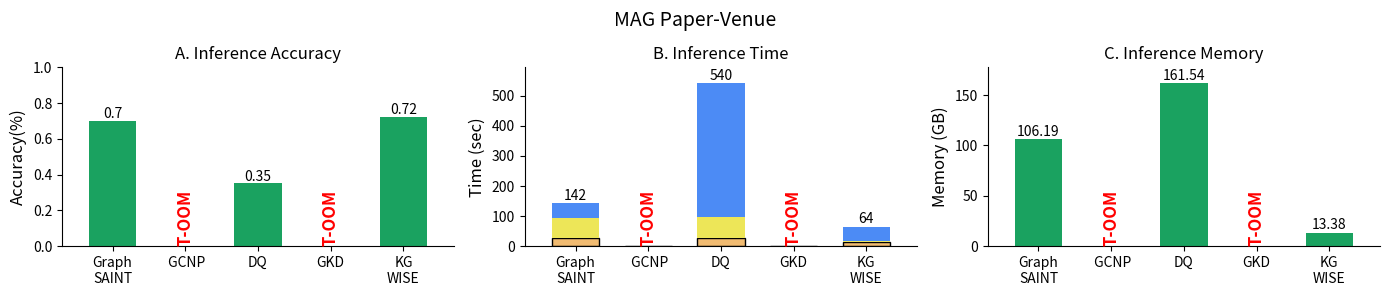
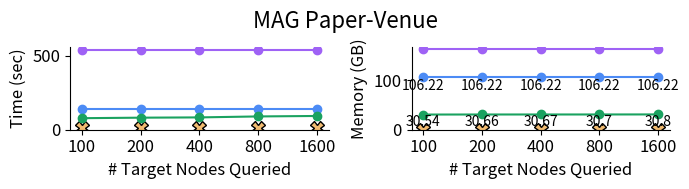

Recreate these plots in Python, in order.
import matplotlib.pyplot as plt
import numpy as np

save = True
# Data for the bars
labels = ['Graph\nSAINT', ' GCNP', 'DQ', 'GKD', 'KG\nWISE']  # 'Default\nTOSA' [3]

# Inference_TIME
inference_time_Load_Default = [27.21]
inference_time_Model_Default = [67.3]
inference_time_Inf_Default = [47.82]

inference_time_Load_KG_WISE = [13.35]
inference_time_Model_KG_WISE = [4.18]
inference_time_Inf_KG_WISE = [47.4]

inference_time_Load_Prune = [0]
inference_time_Model_Prune = [0]
inference_time_Inf_Prune = [0]

inference_time_Load_GKD = [0]

# inference_time_Load_Default_TOSA = [25.91 ]
# inference_time_Model_Default_TOSA = [19.02]
# inference_time_Inf_Default_TOSA = [37.42]

inference_time_Load_DQ = [25.77]
inference_time_Model_DQ = [72.33]
inference_time_Inf_DQ = [442.56]

# ACCURACY
accuracy_Default = [0.7]
accuracy_KG_WISE = [0.72]
accuracy_Prune_train = [0]
# accuracy_Default_TOSA = [0.79]
accuracy_DQ = [0.35]
accuracy_GKD = [0]

# MAX RAM USAGE
ram_Default = [106.19]
ram_KG_WISE = [13.38]
ram_Prune_train = [0]
# ram_Default_TOSA = [40.68]
ram_DQ = [161.54]
ram_GKD = [0]

x = np.arange(len(labels))

# Width of the bars
width = 0.65

# Create a new figure
fig = plt.figure(figsize=(14, 5))
# fig = plt.figure(figsize=(11, 6))
fig.suptitle('MAG Paper-Venue', fontsize=14, y=0.97)
# ACCURACY subplot
ax2 = fig.add_subplot(231)
bars2_1 = ax2.bar(x[0], accuracy_Default, width, color='#1aa260', label='Default')  # 4c8bf5
bars2_2 = ax2.bar(x[1], accuracy_Prune_train, width, color='#1aa260', label='GCNP')  # F1BB71
bars2_5 = ax2.bar(x[2], accuracy_DQ, width, color='#1aa260', label='DQ')
bars2_3 = ax2.bar(x[3], accuracy_GKD, width, color='#1aa260', label='GKD')  # CBF7DD
bars2_4 = ax2.bar(x[4], accuracy_KG_WISE, width, color='#1aa260', label='KG-WISE')

ax2.set_ylabel('Accuracy(%)', fontsize=12)
ax2.set_title('A. Inference Accuracy', fontsize=12)
ax2.set_xticks(x)
ax2.set_xticklabels(labels, fontsize=10)
# ax2.tick_params(axis='y', labelsize=13)
ax2.set_ylim(0, 1)
ax2.margins(x=0.08)
ax2.spines['top'].set_visible(False)
ax2.spines['right'].set_visible(False)
for bars in [bars2_1, bars2_5, bars2_4]:  # bars2_3 (KG-TOSA)
    for bar in bars:
        yval = bar.get_height()
        ax2.text(bar.get_x() + bar.get_width() / 2.0, yval + 0, yval, ha='center', va='bottom')
# Adding red "X" annotation for 'GCNP' bars
for bars in [bars2_2, bars2_3]:
    for bar in bars:
        ax2.text(bar.get_x() + bar.get_width() / 2.0, bar.get_height(), 'T-OOM', ha='center', va='bottom', color='red',
                 fontsize=12, fontweight='bold', rotation=90)

# [redacted]

# inference_time subplot
ax1 = fig.add_subplot(232)

bars1_1a = ax1.bar(x[0], inference_time_Load_Default, width, color='#F1BB71', label='Load', edgecolor='black')
bars1_1b = ax1.bar(x[0], inference_time_Model_Default, width, bottom=inference_time_Load_Default, color='#ede658',
                   label='Model')
bars1_1c = ax1.bar(x[0], inference_time_Inf_Default, width,
                   bottom=np.add(inference_time_Load_Default, inference_time_Model_Default), color='#4c8bf5',
                   label='Inference')

bars1_2a = ax1.bar(x[1], inference_time_Load_Prune, width, color='#F1BB71', edgecolor='black')
bars1_2b = ax1.bar(x[1], inference_time_Model_Prune, width, bottom=inference_time_Load_Prune, color='#ede658')
bars1_2c = ax1.bar(x[1], inference_time_Inf_Prune, width,
                   bottom=np.add(inference_time_Load_Prune, inference_time_Model_Prune), color='#4c8bf5')

bars1_3a = ax1.bar(x[3], inference_time_Load_GKD, width, color='#F1BB71', edgecolor='black')
# bars1_3b = ax1.bar(x[4], inference_time_Model_Default_TOSA, width, bottom=inference_time_Load_Default_TOSA, color='#ede658')
# bars1_3c = ax1.bar(x[4], inference_time_Inf_Default_TOSA, width, bottom=np.add(inference_time_Load_Default_TOSA, inference_time_Model_Default_TOSA), color='#4c8bf5')

bars1_4a = ax1.bar(x[4], inference_time_Load_KG_WISE, width, color='#F1BB71', edgecolor='black')
bars1_4b = ax1.bar(x[4], inference_time_Model_KG_WISE, width, bottom=inference_time_Load_KG_WISE, color='#ede658')
bars1_4c = ax1.bar(x[4], inference_time_Inf_KG_WISE, width,
                   bottom=np.add(inference_time_Load_KG_WISE, inference_time_Model_KG_WISE), color='#4c8bf5')

bars1_5a = ax1.bar(x[2], inference_time_Load_DQ, width, color='#F1BB71', edgecolor='black')
bars1_5b = ax1.bar(x[2], inference_time_Model_DQ, width, bottom=inference_time_Load_DQ, color='#ede658')
bars1_5c = ax1.bar(x[2], inference_time_Inf_DQ, width, bottom=np.add(inference_time_Load_DQ, inference_time_Model_DQ),
                   color='#4c8bf5')

ax1.set_ylabel('Time (sec)', fontsize=12)
ax1.set_title('B. Inference Time', fontsize=12)
ax1.set_xticks(x)
ax1.set_xticklabels(labels, fontsize=10)
# ax1.tick_params(axis='y', labelsize=13)
ax1.margins(x=0.08)
ax1.spines['top'].set_visible(False)
ax1.spines['right'].set_visible(False)
# ax1.legend(loc='upper center', bbox_to_anchor=(0.5, -0.15), ncol=3)
# ax1.legend([bars1_1a, bars1_1b], ['Load', 'Inference'], loc='lower center', bbox_to_anchor=(0.5, 1.1), ncol=2)
# ax1.legend([bars1_1a, bars1_1b], ['Load', 'Inference'], loc='upper left', bbox_to_anchor=(0.55, 1), ncol=1)
# ax1.legend([bars1_1a, bars1_1b, bars1_1c], ['Pre-Process', 'Model Load', 'Inference'], loc='upper left', bbox_to_anchor=(0.55, 1), ncol=3)

""" Graph_SAINT bars """
gSaint_bars = [bars1_1a, bars1_1b, bars1_1c]
max_val = 0
for bars in gSaint_bars:
    max_val += bars[0].get_height()
    if bars is gSaint_bars[-1]:
        for bar in bars:
            yval = bar.get_height() + bar.get_y()
            ax1.text(bar.get_x() + bar.get_width() / 2.0, yval + 1, int(max_val), ha='center', va='bottom')

""" GCNP Bars """
# gcnp_bars = [bars1_2a,bars1_2b,bars1_2c]
# max_val = 0
# for bars in gcnp_bars:
#     max_val += bars[0].get_height()
#     if bars is gcnp_bars[-1]:
#         for bar in bars:
#             yval = bar.get_height() + bar.get_y()
#             ax1.text(bar.get_x() + bar.get_width()/2.0, yval + 1, int(max_val), ha='center', va='bottom')
""" DQ Bars """
dq_bars = [bars1_5a, bars1_5b, bars1_5c]
max_val = 0
for bars in dq_bars:
    max_val += bars[0].get_height()
    if bars is dq_bars[-1]:
        for bar in bars:
            yval = bar.get_height() + bar.get_y()
            ax1.text(bar.get_x() + bar.get_width() / 2.0, yval + 1, int(max_val), ha='center', va='bottom')

""" KG-WISE Bars """
kgWise_bars = [bars1_4a, bars1_4b, bars1_4c]
max_val = 0
for bars in kgWise_bars:
    max_val += bars[0].get_height()
    if bars is kgWise_bars[-1]:
        for bar in bars:
            yval = bar.get_height() + bar.get_y()
            ax1.text(bar.get_x() + bar.get_width() / 2.0, yval + 1, int(max_val), ha='center', va='bottom')

# Adding text values on top of the bars
# for bars in [bars1_1a, bars1_1b,bars1_5a,bars1_5b,bars1_5c ,bars1_1c,  bars1_4a, bars1_4b, bars1_4c]: # bars1_3a, bars1_3b, bars1_3c KG-TOSA
#     for bar in bars:
#         yval = bar.get_height() + bar.get_y()
#         ax1.text(bar.get_x() + bar.get_width()/2.0, yval + 1, int(bar.get_height()), ha='center', va='bottom')

# Adding red "X" annotation for 'GCNP' bars
for bars in [bars1_2a, bars1_3a]:
    for bar in bars:
        ax1.text(bar.get_x() + bar.get_width() / 2.0, bar.get_height() + 0.2, 'T-OOM', ha='center', va='bottom',
                 color='red', fontsize=12, fontweight='bold', rotation=90)

# ax1.set_ylim(0, max(inference_time_Inf_Default + inference_time_Inf_Default_TOSA+inference_time_Inf_Prune + inference_time_Inf_KG_WISE) * 2)
# Set y-axis limit to accommodate stacked bars
max_ylim = max((inference_time_Load_Default[0] + inference_time_Model_Default[0] + inference_time_Inf_Default[0]),  # ,+
               # (inference_time_Load_Default_TOSA[0] + inference_time_Model_Default_TOSA[0] + inference_time_Inf_Default_TOSA[0]),# +
               (inference_time_Load_Prune[0] + inference_time_Model_Prune[0] + inference_time_Inf_Prune[0]),  # +
               (inference_time_Load_KG_WISE[0] + inference_time_Model_KG_WISE[0] + inference_time_Inf_KG_WISE[0]),
               (inference_time_Load_DQ[0] + inference_time_Model_DQ[0] + inference_time_Inf_DQ[0]), ) * 1.1
ax1.set_ylim(0, max_ylim)
print(f'MAX Y_LIM is {max_ylim}')

# [redacted]

# MAX RAM USAGE subplot
ax3 = fig.add_subplot(233)
bars3_1 = ax3.bar(x[0], ram_Default, width, color='#1aa260', label='Default')
bars3_2 = ax3.bar(x[1], ram_Prune_train, width, color='#1aa260', label='GCNP')
bars3_3 = ax3.bar(x[3], ram_GKD, width, color='#1aa260', label='GKD')
bars3_4 = ax3.bar(x[4], ram_KG_WISE, width, color='#1aa260', label='KG-WISE')
bars3_5 = ax3.bar(x[2], ram_DQ, width, color='#1aa260', label='DQ')

ax3.set_ylabel('Memory (GB)', fontsize=12)
ax3.set_title('C. Inference Memory', fontsize=12)
ax3.set_xticks(x)
ax3.set_xticklabels(labels, fontsize=10)
# ax3.tick_params(axis='y', labelsize=13)
ax3.margins(x=0.08)
ax3.set_ylim(0, max(ram_Default + ram_Prune_train + ram_KG_WISE + ram_DQ) * 1.1)
# ax3.legend(loc='upper center', bbox_to_anchor=(0.5, -0.15), ncol=3)
ax3.spines['top'].set_visible(False)
ax3.spines['right'].set_visible(False)
for bars in [bars3_1, bars3_5, bars3_4]:  # bars3_3
    for bar in bars:
        yval = bar.get_height()
        ax3.text(bar.get_x() + bar.get_width() / 2.0, yval + 0.5, round(yval, 2), ha='center', va='bottom')

# Adding red "X" annotation for 'GCNP' bars
for bars in [bars3_2, bars3_3]:
    for bar in bars:
        ax3.text(bar.get_x() + bar.get_width() / 2.0, bar.get_height() + 0.2, 'T-OOM', ha='center', va='bottom',
                 color='red', fontsize=12, fontweight='bold', rotation=90)

# [redacted]
# Adjust layout
# plt.subplots_adjust(wspace=0.4, hspace=0.6)
# fig.subplots_adjust(wspace=0.25, hspace=0.6)  # Adjust horizontal spacing between subplots.
if save:
    plt.tight_layout()
    plt.savefig('MAG_INF_combined_plots.pdf', dpi=1200,bbox_inches='tight', format='pdf')
    plt.show()

if True:
    num_targets = ['100', '200', '400', '800', '1600']  # Example target counts, replace with actual values if needed

    # Total Inference Times
    default_time = [142.33 for x in range(len(num_targets))]
    gcnp_time = [10 for x in range(len(num_targets))]
    DQ_time = [539 for x in range(len(num_targets))]
    # kg_tosa_time = [83.6 for x in range(len(num_targets))]
    kg_wise_time = [77.97, 81.42, 83.27, 89.79, 92.91]

    # MAX RAM Usage
    # Data for Max RAM Usage
    default_RAM = [106.22 for _ in range(len(num_targets))]
    gcnp_RAM = [0 for _ in range(len(num_targets))]
    DQ_RAM = [161.54 for _ in range(len(num_targets))]
    # kg_tosa_RAM = [40.68 for _ in range(len(num_targets))]
    kg_wise_RAM = [30.54, 30.66, 30.67, 30.7, 30.8]

    fig, axs = plt.subplots(1, 2, figsize=(7, 2))
    fig.suptitle('MAG Paper-Venue', fontsize=16, y=0.92)  # y=1.04)

    colors = ['#4c8bf5', '#F1BB71', '#CBF7DD', '#1aa260', '#9f62f5']

    # Plot lines for each category
    axs[0].plot(num_targets, default_time, marker='o', color=colors[0], label=labels[0])
    axs[0].plot(num_targets, gcnp_time, marker='X', markerfacecolor=colors[1], linestyle='', markeredgecolor='black',
                markersize=10, color=colors[1], label=labels[1])
    # axs[0].plot(num_targets, kg_tosa_time, marker='o', color=colors[2], label=labels[3])
    axs[0].plot(num_targets, kg_wise_time, marker='o', color=colors[3], label=labels[3])
    axs[0].plot(num_targets, DQ_time, marker='o', color=colors[4], label=labels[2])

    # Adding titles and labels
    # axs[0].set_title('Total Inference Time Against Query Size', fontsize=14)
    axs[0].set_xlabel('# Target Nodes Queried', fontsize=12)
    axs[0].set_ylabel('Time (sec)', fontsize=12)
    axs[0].set_xticks(num_targets)
    axs[0].set_xticklabels(num_targets, fontsize=12)
    axs[0].tick_params(axis='y', labelsize=12)
    axs[0].set_ylim(0, max(default_time[0], DQ_time[0]) + 20)
    axs[0].spines['top'].set_visible(False)
    axs[0].spines['right'].set_visible(False)
    # Adding legend
    # axs[0].legend(loc='upper left', bbox_to_anchor=(0.5, 1.3),ncols=4)

    # Adding value labels on the points
    # for i, v in enumerate(kg_tosa_time):
    #     ax.text(num_targets[i], v + 0.3, str(v), ha='center', va='bottom')
    # for i, v in enumerate(kg_wise_time):
    #     ax.text(num_targets[i], v + 0.3, str(v), ha='center', va='bottom')
    for i, v in enumerate(kg_wise_RAM):
        axs[1].text(num_targets[i], v - 0.8, str(v), ha='center', va='top',fontsize=10)

    for i, v in enumerate(default_RAM):
        axs[1].text(num_targets[i], v - 4.2, str(v), ha='center', va='top', fontsize=10)

    axs[1].plot(num_targets, default_RAM, marker='o', color=colors[0], label=labels[0])
    axs[1].plot(num_targets, gcnp_RAM, marker='X', markerfacecolor=colors[1], linestyle='', markeredgecolor='black',
                markersize=10, color=colors[1], label=labels[1])
    # axs[1].plot(num_targets, kg_tosa_RAM, marker='o', color=colors[2], label=labels[3])
    axs[1].plot(num_targets, kg_wise_RAM, marker='o', color=colors[3], label=labels[3])
    axs[1].plot(num_targets, DQ_RAM, marker='o', color=colors[4], label=labels[2])
    # axs[1].set_title('Max RAM Usage Against Query Size', fontsize=14)
    axs[1].set_xlabel('# Target Nodes Queried', fontsize=12)
    axs[1].set_ylabel('Memory (GB)', fontsize=12)
    axs[1].set_xticks(num_targets)
    axs[1].set_xticklabels(num_targets, fontsize=12)
    axs[1].tick_params(axis='y', labelsize=12)
    axs[1].set_ylim(0, max(default_RAM[0], DQ_RAM[0]) + 5)
    axs[1].spines['top'].set_visible(False)
    axs[1].spines['right'].set_visible(False)
    handles, labels = [], []

    h, l = axs[0].get_legend_handles_labels()
    handles.extend(h)
    labels.extend(l)
    # Create a single legend outside the subplots
    # fig.legend(handles, labels, loc='upper center',ncols=4,bbox_to_anchor=(0.5, 1.25))
    plt.tight_layout()

    # if save:
        # [redacted]
        # plt.savefig('MAG_INF_vTargets.pdf', dpi=1200,bbox_inches='tight', format='pdf')
        # plt.show()